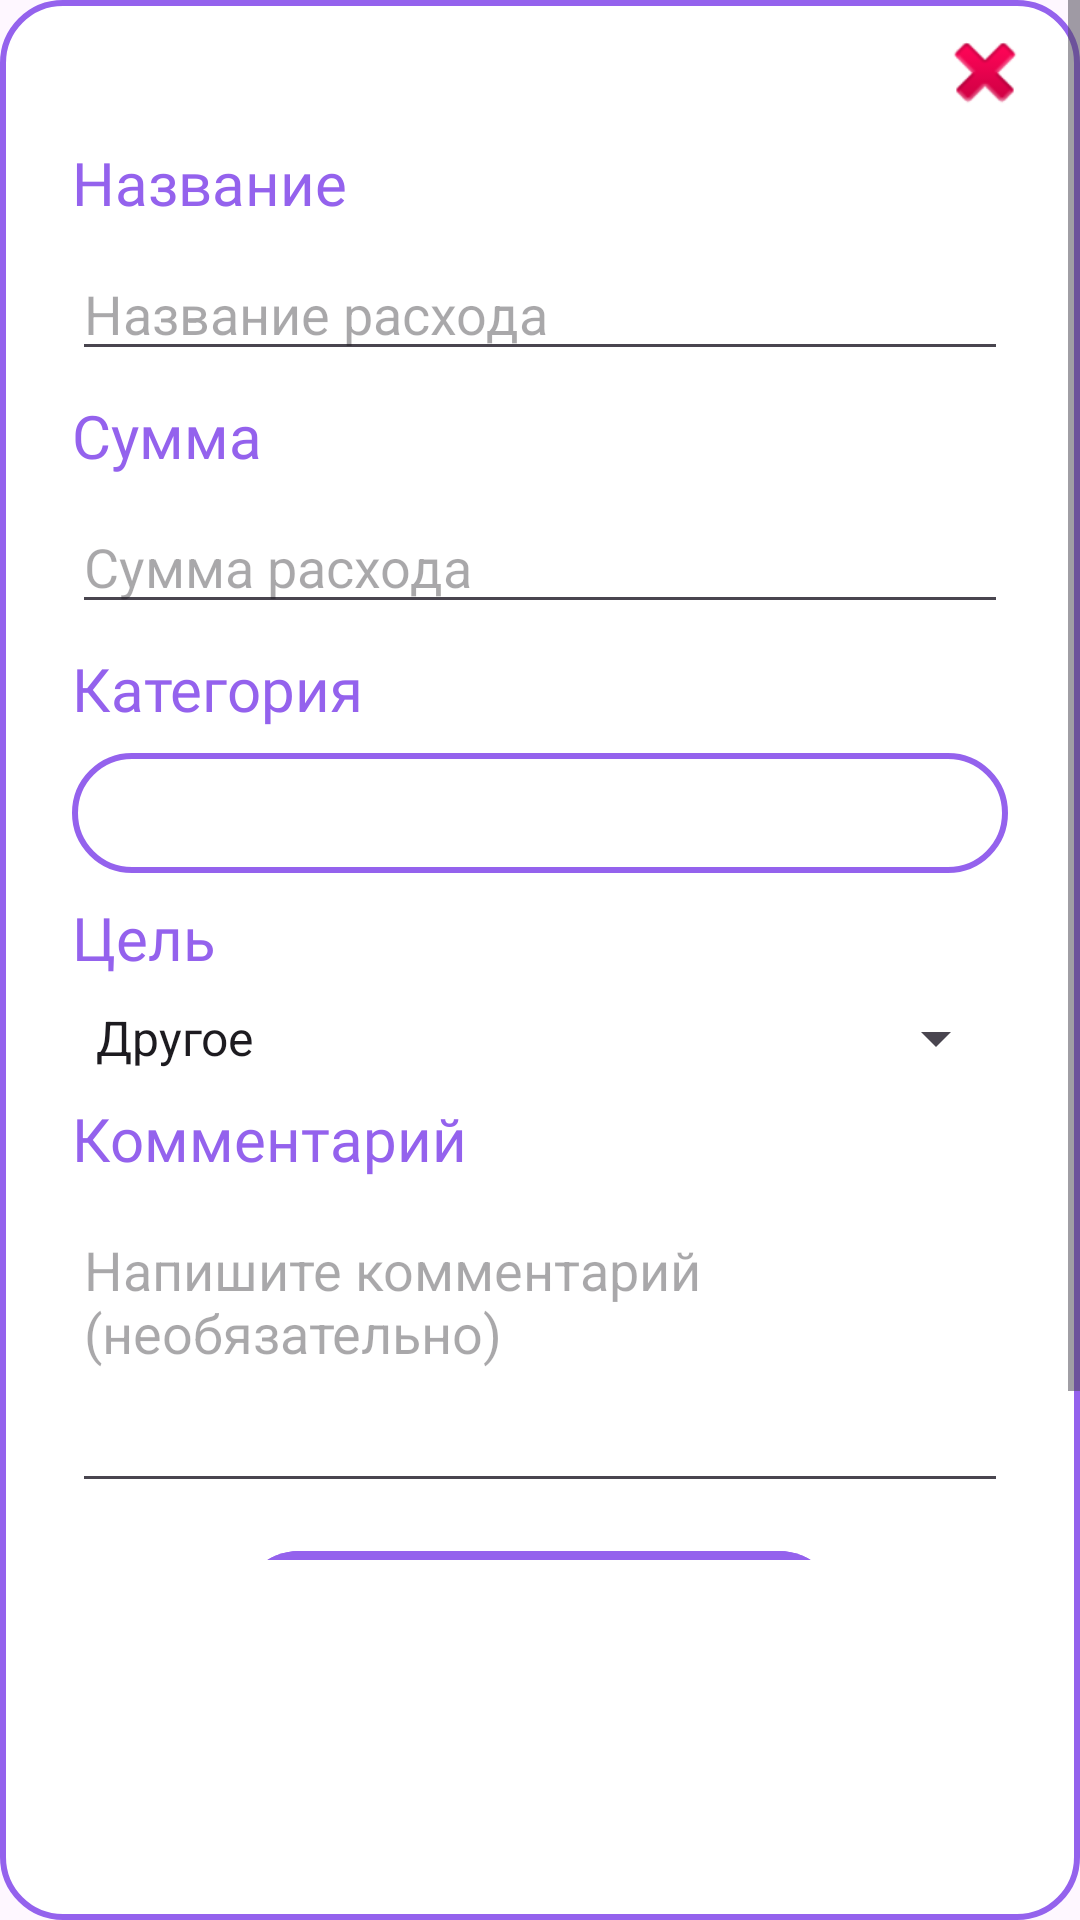

The Android layout XML behind this screen, and the referenced resources:
<!-- AndroidManifest.xml: application theme Theme.MyFinanceApplication -->
<!-- res/layout/fragment_add_expense.xml -->
<?xml version="1.0" encoding="utf-8"?>
<FrameLayout xmlns:android="http://schemas.android.com/apk/res/android"
    xmlns:app="http://schemas.android.com/apk/res-auto"
    xmlns:tools="http://schemas.android.com/tools"
    android:layout_width="match_parent"
    android:layout_height="wrap_content"
    android:background="@drawable/shape_rectangle_contur_violet"
    tools:context=".view.cost.AddExpenseFragment">

    <ScrollView
        android:id="@+id/sv_add_expense"
        android:layout_width="match_parent"
        android:layout_height="520dp"
        android:fadeScrollbars="true">

        <androidx.constraintlayout.widget.ConstraintLayout
            android:layout_width="match_parent"
            android:layout_height="wrap_content">

            <TextView
                android:id="@+id/tv_title"
                android:layout_width="wrap_content"
                android:layout_height="wrap_content"
                android:layout_marginStart="24dp"
                android:fontFamily="@font/open_sans_bold"
                android:text="@string/title"
                android:textColor="@color/dark_violet"
                android:textSize="20sp"
                app:layout_constraintBottom_toBottomOf="parent"
                app:layout_constraintEnd_toEndOf="parent"
                app:layout_constraintHorizontal_bias="0.0"
                app:layout_constraintStart_toStartOf="parent"
                app:layout_constraintTop_toTopOf="parent"
                app:layout_constraintVertical_bias="0.085" />

            <EditText
                android:id="@+id/etTitle"
                android:layout_width="0dp"
                android:layout_height="wrap_content"
                android:layout_marginStart="24dp"
                android:layout_marginTop="8dp"
                android:layout_marginEnd="24dp"
                android:ems="10"
                android:hint="Название расхода"
                android:inputType="text"
                app:layout_constraintEnd_toEndOf="parent"
                app:layout_constraintHorizontal_bias="0.059"
                app:layout_constraintStart_toStartOf="parent"
                app:layout_constraintTop_toBottomOf="@+id/tv_title" />

            <TextView
                android:id="@+id/tv_sum"
                android:layout_width="wrap_content"
                android:layout_height="wrap_content"
                android:layout_marginStart="24dp"
                android:layout_marginTop="8dp"
                android:layout_marginEnd="24dp"
                android:fontFamily="@font/open_sans_bold"
                android:text="@string/cost"
                android:textColor="@color/dark_violet"
                android:textSize="20sp"
                app:layout_constraintEnd_toEndOf="parent"
                app:layout_constraintHorizontal_bias="0.0"
                app:layout_constraintStart_toStartOf="parent"
                app:layout_constraintTop_toBottomOf="@+id/etTitle" />

            <EditText
                android:id="@+id/etSum"
                android:layout_width="0dp"
                android:layout_height="wrap_content"
                android:layout_marginStart="24dp"
                android:layout_marginTop="8dp"
                android:layout_marginEnd="24dp"
                android:digits="0123456789.,"
                android:ems="10"
                android:hint="@string/edit_expense_title_sum_of_expense"
                android:inputType="numberDecimal"
                app:layout_constraintEnd_toEndOf="parent"
                app:layout_constraintStart_toStartOf="parent"
                app:layout_constraintTop_toBottomOf="@+id/tv_sum" />

            <TextView
                android:id="@+id/tv_category"
                android:layout_width="wrap_content"
                android:layout_height="wrap_content"
                android:layout_marginStart="24dp"
                android:layout_marginTop="8dp"
                android:layout_marginEnd="24dp"
                android:fontFamily="@font/open_sans_bold"
                android:text="@string/category"
                android:textColor="@color/dark_violet"
                android:textSize="20sp"
                app:layout_constraintEnd_toEndOf="parent"
                app:layout_constraintHorizontal_bias="0.0"
                app:layout_constraintStart_toStartOf="parent"
                app:layout_constraintTop_toBottomOf="@+id/etSum" />

            <ImageButton
                android:id="@+id/ibtnCategory"
                android:layout_width="0dp"
                android:layout_height="40dp"
                android:layout_marginStart="24dp"
                android:layout_marginTop="8dp"
                android:layout_marginEnd="24dp"
                android:background="@color/white"
                android:foregroundGravity="center"
                android:src="@drawable/shape_rectangle_contur_violet"
                app:layout_constraintEnd_toEndOf="parent"
                app:layout_constraintStart_toStartOf="parent"
                app:layout_constraintTop_toBottomOf="@+id/tv_category" />

            
            <TextView
                android:id="@+id/tv_btn_category"
                android:layout_width="wrap_content"
                android:layout_height="wrap_content"
                android:ellipsize="end"
                android:fontFamily="@font/open_sans_bold"
                android:maxWidth="250dp"
                android:maxLines="1"
                android:textColor="@color/dark_violet"
                android:textSize="20sp"
                app:layout_constraintBottom_toBottomOf="@+id/ibtnCategory"
                app:layout_constraintEnd_toEndOf="parent"
                app:layout_constraintHorizontal_bias="0.498"
                app:layout_constraintStart_toStartOf="parent"
                app:layout_constraintTop_toTopOf="@+id/ibtnCategory"
                tools:text="Выберите категорию" />

            <TextView
                android:id="@+id/tv_goalExpense"
                android:layout_width="wrap_content"
                android:layout_height="wrap_content"
                android:layout_marginStart="24dp"
                android:layout_marginTop="8dp"
                android:layout_marginEnd="24dp"
                android:fontFamily="@font/open_sans_bold"
                android:text="@string/goal"
                android:textColor="@color/dark_violet"
                android:textSize="20sp"
                app:layout_constraintEnd_toEndOf="parent"
                app:layout_constraintHorizontal_bias="0.0"
                app:layout_constraintStart_toStartOf="parent"
                app:layout_constraintTop_toBottomOf="@+id/ibtnCategory" />

            <Spinner
                android:id="@+id/spinnerGoal"
                android:layout_width="0dp"
                android:layout_height="wrap_content"
                android:layout_marginStart="24dp"
                android:layout_marginTop="8dp"
                android:layout_marginEnd="24dp"
                android:entries="@array/categoriesIncome"
                android:spinnerMode="dropdown"
                app:layout_constraintEnd_toEndOf="parent"
                app:layout_constraintStart_toStartOf="parent"
                app:layout_constraintTop_toBottomOf="@+id/tv_goalExpense" />

            <TextView
                android:id="@+id/tv_comment"
                android:layout_width="wrap_content"
                android:layout_height="wrap_content"
                android:layout_marginStart="24dp"
                android:layout_marginTop="8dp"
                android:layout_marginEnd="24dp"
                android:fontFamily="@font/open_sans_bold"
                android:text="@string/comment"
                android:textColor="@color/dark_violet"
                android:textSize="20sp"
                app:layout_constraintEnd_toEndOf="parent"
                app:layout_constraintHorizontal_bias="0.0"
                app:layout_constraintStart_toStartOf="parent"
                app:layout_constraintTop_toBottomOf="@+id/spinnerGoal" />

            <EditText
                android:id="@+id/etMultyLineComment"
                android:layout_width="0dp"
                android:layout_height="100dp"
                android:layout_marginStart="24dp"
                android:layout_marginTop="8dp"
                android:layout_marginEnd="24dp"
                android:ems="10"
                android:gravity="start|top"
                android:hint="Напишите комментарий (необязательно)"
                android:inputType="textMultiLine"
                app:layout_constraintEnd_toEndOf="parent"
                app:layout_constraintStart_toStartOf="parent"
                app:layout_constraintTop_toBottomOf="@+id/tv_comment" />

            <ImageButton
                android:id="@+id/ibSave"
                android:layout_width="200dp"
                android:layout_height="50dp"
                android:layout_marginTop="16dp"
                android:layout_marginBottom="16dp"
                android:background="@drawable/shape_rectangle_violet"
                android:foregroundGravity="center"
                android:src="@drawable/shape_rectangle_violet"
                app:layout_constraintBottom_toBottomOf="parent"
                app:layout_constraintEnd_toEndOf="@+id/ibtnCategory"
                app:layout_constraintHorizontal_bias="0.496"
                app:layout_constraintStart_toStartOf="@+id/ibtnCategory"
                app:layout_constraintTop_toBottomOf="@+id/etMultyLineComment"
                app:layout_constraintVertical_bias="0.158" />

            <TextView
                android:id="@+id/tv_save"
                android:layout_width="wrap_content"
                android:layout_height="wrap_content"
                android:layout_gravity="center_horizontal|center_vertical"
                android:fontFamily="@font/open_sans_bold"
                android:text="@string/done"
                android:textColor="@color/white"
                android:textSize="24sp"
                android:textStyle="bold"
                app:layout_constraintBottom_toBottomOf="@+id/ibSave"
                app:layout_constraintEnd_toEndOf="@+id/ibSave"
                app:layout_constraintStart_toStartOf="@+id/ibSave"
                app:layout_constraintTop_toTopOf="@+id/ibSave" />

            <ImageButton
                android:id="@+id/ib_close"
                android:layout_width="wrap_content"
                android:layout_height="wrap_content"
                android:layout_marginTop="8dp"
                android:layout_marginEnd="8dp"
                android:background="@android:drawable/ic_delete"
                android:src="@android:drawable/ic_delete"
                app:layout_constraintEnd_toEndOf="parent"
                app:layout_constraintHorizontal_bias="0.976"
                app:layout_constraintStart_toStartOf="parent"
                app:layout_constraintTop_toTopOf="parent" />
        </androidx.constraintlayout.widget.ConstraintLayout>
    </ScrollView>

</FrameLayout>
<!-- resources referenced by this layout -->
<resources>
  <string-array name="categoriesExpense">
          <item>Цель</item>
          <item>Другое</item>
          <item>Жилье</item>
          <item>Транспорт</item>
          <item>Еда и напитки</item>
          <item>Развлечения</item>
          <item>Техника</item>
          <item>Образование</item>
          <item>Покупки</item>
      </string-array>
  <string-array name="categoriesIncome">
          <item>Другое</item>
          <item>Заработная плата</item>
          <item>Премия</item>
          <item>Инвестиции</item>
          <item>Подарок</item>
          <item>Гос. выплаты</item>
          <item>Кэшбэк</item>
          <item>Рента</item>
      </string-array>
  <color name="dark_violet">#9462ED</color>
  <color name="white">#FFFFFFFF</color>
  <!-- drawable shape_rectangle_contur_violet (drawable) -->
  <?xml version="1.0" encoding="utf-8"?>
  <shape xmlns:android="http://schemas.android.com/apk/res/android">
      <corners android:radius="20dp"></corners>
      <stroke android:color="@color/dark_violet" android:width="2dp"></stroke>
      <solid android:color="@color/white"></solid>
  </shape>
  <!-- drawable shape_rectangle_violet (drawable) -->
  <?xml version="1.0" encoding="utf-8"?>
  <shape xmlns:android="http://schemas.android.com/apk/res/android">
      <solid android:color="@color/dark_violet"></solid>
      <corners android:radius="20dp"></corners>
  </shape>
  <string name="category">Категория</string>
  <string name="comment">Комментарий</string>
  <string name="cost">Сумма</string>
  <string name="done">Готово</string>
  <string name="edit_expense_title_sum_of_expense">Сумма расхода</string>
  <string name="goal">Цель</string>
  <string name="title">Название</string>
  <style name="Theme.MyFinanceApplication" parent="Base.Theme.MyFinanceApplication" />
  <style name="Base.Theme.MyFinanceApplication" parent="Theme.Material3.DayNight.NoActionBar">
              
          <item name="android:actionOverflowButtonStyle">@style/MyActionButtonOverflow</item>
  
      </style>
  <style name="MyActionButtonOverflow" parent="Widget.AppCompat.ActionButton.Overflow">
          <item name="android:tint">@android:color/white</item>
      </style>
</resources>
